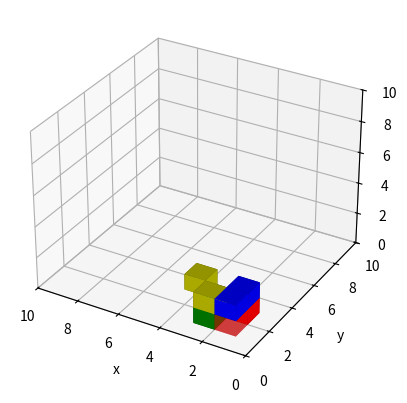

The script that saved this image:
# What we based plot3d() off of, from https://stackoverflow.com/questions/38086972/stacked-3d-bar-chart-with-matplotlib
from mpl_toolkits.mplot3d import Axes3D
import matplotlib.pyplot as plt
import numpy as np


fig = plt.figure()
ax = fig.add_subplot(111, projection = "3d")

ax.set_xlabel("x")
ax.set_ylabel("y") 
ax.set_zlabel("z")
ax.set_xlim3d(0,10)
ax.set_ylim3d(0,10) 
ax.set_zlim3d(0,10) 

alpha_base=0.5

xpos = [1,1,2,2,1,1,2,3] #x coordinates of each bar
ypos = [1,2,1,2,1,2,1,2] #y coordinates of each bar
zpos = [0,0,0,0,1,1,1,1] #z coordinates of each bar
colors = [(1, 0, 0, alpha_base), 'r', 'g', 'g', 'b','b','y','y']

dx = np.ones(8) #width of each bar
dy = np.ones(8) #depth of each bar
dz = np.ones(8) #height of each bar

ax.bar3d(xpos, ypos, zpos, dx, dy, dz, color=colors)

plt.gca().invert_xaxis()
plt.show()